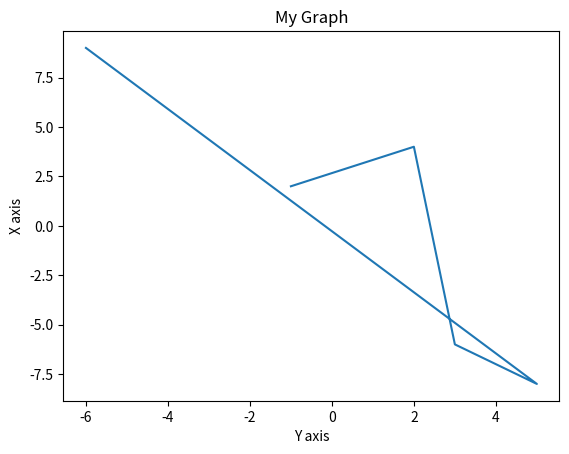

Write Python code to recreate this figure.
import matplotlib.pyplot as pli
x=[-1,2,3,5,-6]
y=[2,4,-6,-8,9]
pli.plot(x,y)
pli.xlabel("Y axis")
pli.ylabel("X axis")
pli.title("My Graph")
pli.show()
